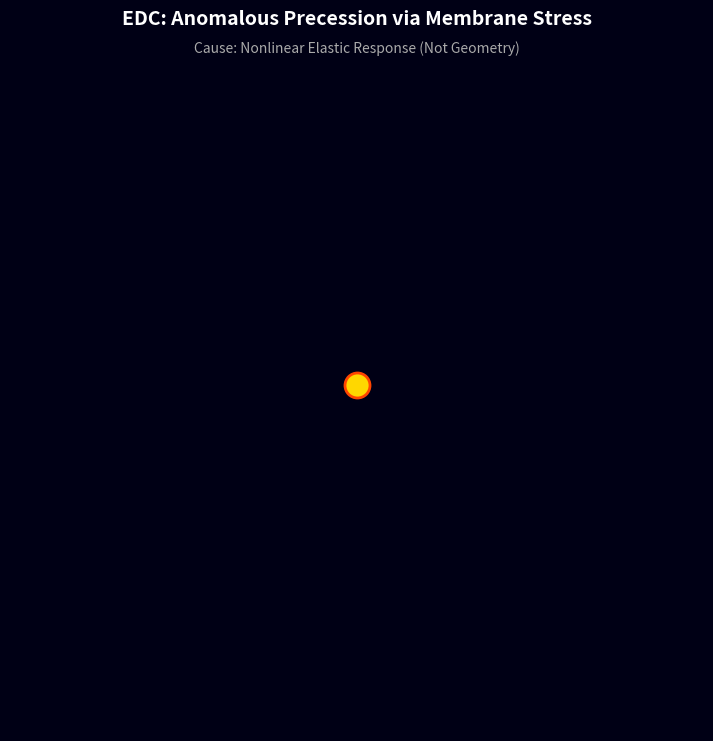

Generate this figure with matplotlib:
import numpy as np
import matplotlib.pyplot as plt
import matplotlib.animation as animation
from scipy.integrate import odeint

# --- EDC KONFIGURACIJA ---
# U EDC-u gravitacija je rezultat tlaka Plenuma i napetosti Membrane.
# G = c^2 / (4 * pi * sigma)
# Ovdje koristimo normalizirane jedinice za vizualizaciju.

GM = 4 * np.pi**2  # Gravitacijski parametar (Definiran tlakom Plenuma)

# OVO JE KLJUČNA RAZLIKA U INTERPRETACIJI:
# U GR ovo je "zakrivljenost prostora".
# U EDC ovo je "MEMBRANE STIFFNESS CORRECTION" (Korekcija krutosti membrane).
# Kada je membrana jako savijena (blizu Sunca), ona pruža dodatni nelinearni otpor.
EDC_NONLINEAR_TERM = 0.015  

# Početni uvjeti za Merkur (na membrani)
r0 = 0.39  # Perihel
x0 = r0
y0 = 0.0

# Brzina na membrani (transverzalni val)
vy0 = np.sqrt(GM / r0) * 1.25 
vx0 = 0.0

initial_state = [x0, y0, vx0, vy0]

# Vrijeme simulacije
years = 8.0         
points_per_year = 600
t = np.linspace(0, years, int(years * points_per_year))

# --- EDC JEDNADŽBE GIBANJA ---
def edc_equations_of_motion(state, t):
    x, y, vx, vy = state
    r = np.sqrt(x**2 + y**2)
    
    # 1. Hidrostatski član (Newtonov limit)
    # Ovo dolazi od Young-Laplace jednadžbe: Delta P ~ Curvature
    accel_hydrostatic = -GM / r**3
    
    # 2. EDC Nelinearni član (Precesija)
    # Ovo dolazi od članova višeg reda u Akciji membrane (bending energy).
    # Membrana se "opire" jakom savijanju više nego što Newton predviđa.
    # Sila F ~ 1/r^2 + alpha/r^4
    membrane_resistance = 1 + (EDC_NONLINEAR_TERM / r**2)
    
    # Ukupno ubrzanje na membrani
    ax = x * accel_hydrostatic * membrane_resistance
    ay = y * accel_hydrostatic * membrane_resistance
    
    return [vx, vy, ax, ay]

# --- IZRAČUN ---
print("Rješavam dinamiku membrane... (EDC Action)")
solution = odeint(edc_equations_of_motion, initial_state, t)
x_pos = solution[:, 0]
y_pos = solution[:, 1]

# --- VIZUALIZACIJA ---
fig, ax = plt.subplots(figsize=(9, 9))
# Tamnoplava pozadina predstavlja Plenum (Fluid)
ax.set_facecolor('#000015') 
fig.patch.set_facecolor('#000015')

# Postavke prikaza
limit = 1.4
ax.set_xlim(-limit, limit)
ax.set_ylim(-limit, limit)
ax.set_aspect('equal')
ax.axis('off')

# Grafički elementi
# Sunce (izvor deformacije membrane)
sun, = ax.plot([0], [0], 'o', color='#FFD700', markersize=18, 
               markeredgecolor='#FF4500', markeredgewidth=2, label='Sun (Mass Load)')

# Merkur (objekt koji prati geodezik na membrani)
planet, = ax.plot([], [], 'o', color='#00FFFF', markersize=7, label='Mercury')

# Trag (Geodezik)
trail, = ax.plot([], [], '-', color='white', linewidth=0.9, alpha=0.5)

# Oznake
title = ax.text(0.5, 1.02, 'EDC: Anomalous Precession via Membrane Stress', 
                transform=ax.transAxes, color='white', ha='center', fontsize=14, fontweight='bold')
mech_text = ax.text(0.5, 0.98, 'Cause: Nonlinear Elastic Response (Not Geometry)', 
                    transform=ax.transAxes, color='#AAAAAA', ha='center', fontsize=10)

def init():
    planet.set_data([], [])
    trail.set_data([], [])
    return planet, trail

def animate(i):
    step = i * 5  # Brzina
    if step >= len(x_pos):
        step = len(x_pos) - 1
        
    this_x = x_pos[step]
    this_y = y_pos[step]
    
    planet.set_data([this_x], [this_y])
    trail.set_data(x_pos[:step], y_pos[:step])
    
    return planet, trail

ani = animation.FuncAnimation(fig, animate, frames=len(t)//5, init_func=init, 
                              interval=1, blit=True)

print("Pokrećem simulaciju membrane.")
plt.show()
